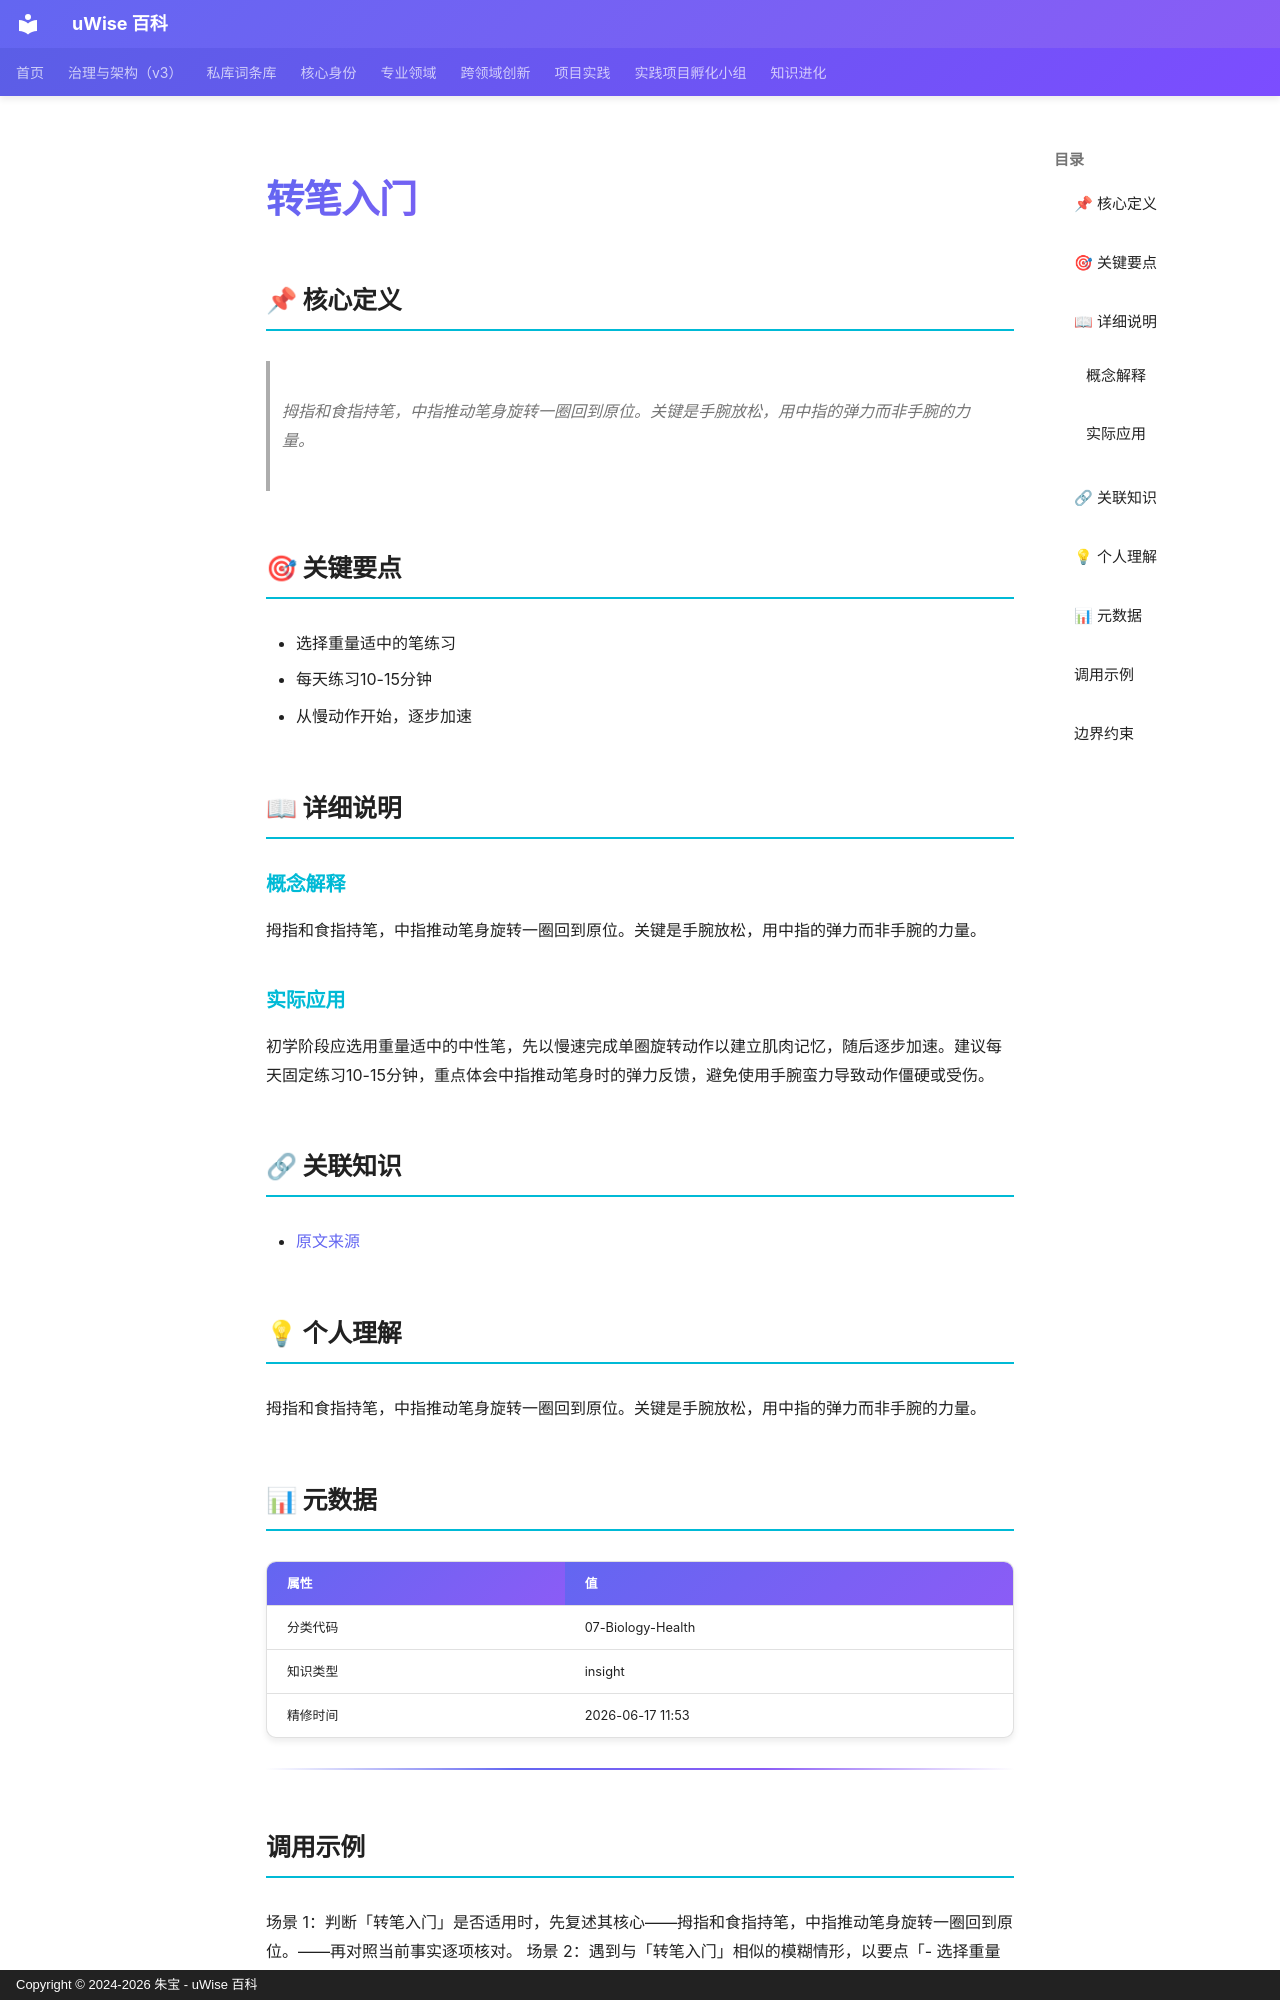

repository: zhubao315/uWise · page: vault-encyclopedia/md-82d7bbb5/index.html · generator: mkdocs · copyright: Copyright © 2024-2026 朱宝 - uWise 百科

---
title: "转笔入门"
description: "拇指和食指持笔，中指推动笔身旋转一圈回到原位。关键是手腕放松，用中指的弹力而非手腕的力量。"
---

# 转笔入门

## 📌 核心定义

> 拇指和食指持笔，中指推动笔身旋转一圈回到原位。关键是手腕放松，用中指的弹力而非手腕的力量。

## 🎯 关键要点

- 选择重量适中的笔练习
- 每天练习10-15分钟
- 从慢动作开始，逐步加速

## 📖 详细说明

### 概念解释
拇指和食指持笔，中指推动笔身旋转一圈回到原位。关键是手腕放松，用中指的弹力而非手腕的力量。


### 实际应用

初学阶段应选用重量适中的中性笔，先以慢速完成单圈旋转动作以建立肌肉记忆，随后逐步加速。建议每天固定练习10-15分钟，重点体会中指推动笔身时的弹力反馈，避免使用手腕蛮力导致动作僵硬或受伤。

## 🔗 关联知识

- [原文来源](../md-82d7bbb5/)

## 💡 个人理解

拇指和食指持笔，中指推动笔身旋转一圈回到原位。关键是手腕放松，用中指的弹力而非手腕的力量。

## 📊 元数据

| 属性 | 值 |
|------|-----|
| 分类代码 | 07-Biology-Health |
| 知识类型 | insight |
| 精修时间 | 2026-06-17 11:53 |

---

## 调用示例

场景 1：判断「转笔入门」是否适用时，先复述其核心——拇指和食指持笔，中指推动笔身旋转一圈回到原位。——再对照当前事实逐项核对。
场景 2：遇到与「转笔入门」相似的模糊情形，以要点「- 选择重量适中的笔练习」为检查清单，避免只凭印象下结论。
